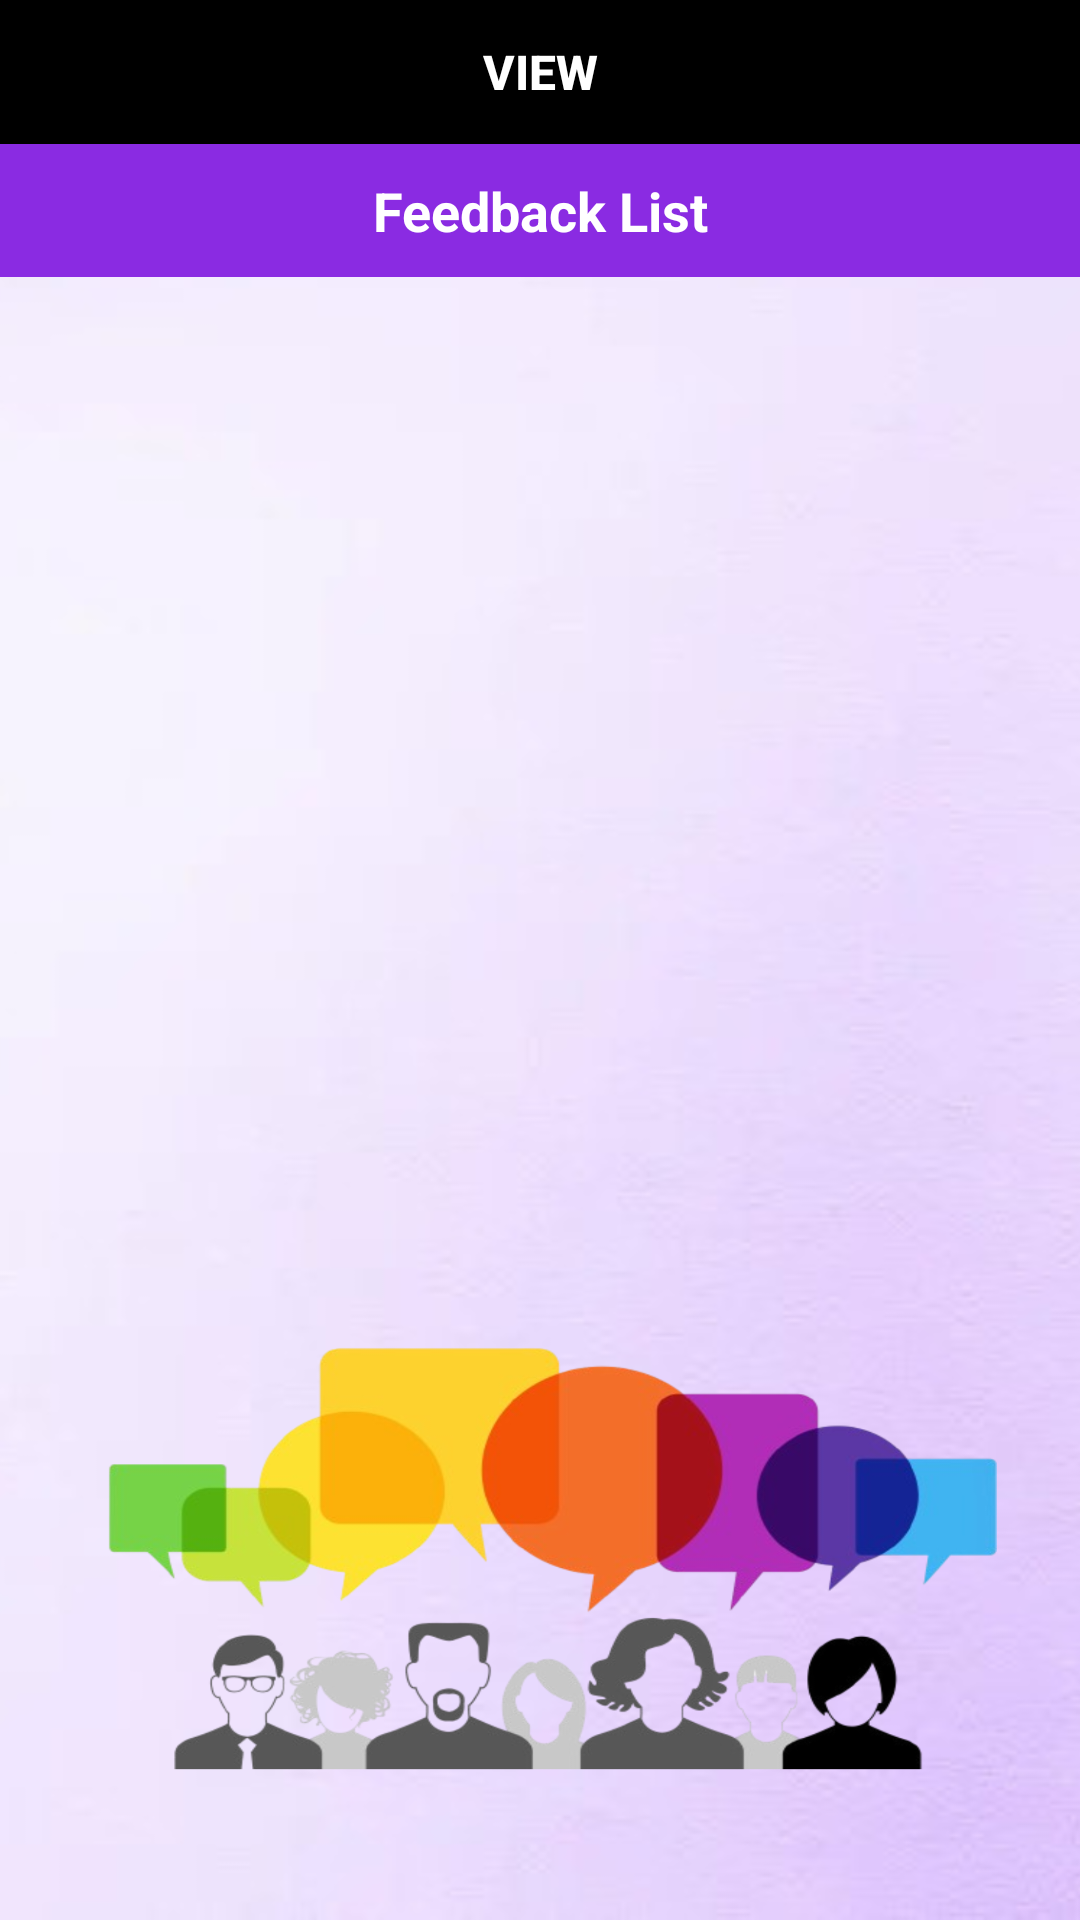

The Android layout XML behind this screen, and the referenced resources:
<!-- AndroidManifest.xml: application theme Theme.SweetCake -->
<!-- res/layout/activity_view_feedback.xml -->
<?xml version="1.0" encoding="utf-8"?>
<RelativeLayout
    xmlns:android="http://schemas.android.com/apk/res/android"
    xmlns:app="http://schemas.android.com/apk/res-auto"
    xmlns:tools="http://schemas.android.com/tools"
    android:layout_width="match_parent"
    android:layout_height="match_parent"
    tools:context=".View_order_cus"
    android:background="@drawable/feedbackbg">
    <LinearLayout
        android:id="@+id/line1"
        android:orientation="horizontal"
        android:layout_width="match_parent"
        android:layout_height="wrap_content">


        <Button
            android:id="@+id/findrefresh_data"
            android:layout_width="match_parent"
            android:layout_height="wrap_content"
            android:layout_weight="1"
            android:background="@color/black"
            android:text="VIEW"
            android:textColor="#FFF"
            android:textSize="16sp"
            android:textStyle="bold" />

    </LinearLayout>

    <TextView
        android:id="@+id/finddata_list_count"
        android:layout_width="match_parent"
        android:layout_height="wrap_content"
        android:layout_below="@id/line1"
        android:background="@color/primary"
        android:gravity="center"
        android:padding="10dp"
        android:text="Feedback List"
        android:textColor="#fff"
        android:textSize="18sp"
        android:textStyle="bold" />

    <TextView
        android:id="@+id/findcall_data_list"
        android:layout_width="match_parent"
        android:layout_height="754dp"
        android:layout_below="@id/finddata_list_count"
        android:layout_alignParentBottom="true"
        android:layout_marginBottom="0dp"
        android:padding="10dp"
        android:textColor="#000"
        android:textSize="14sp" />




</RelativeLayout>
<!-- resources referenced by this layout -->
<resources>
  <color name="black">#FF000000</color>
  <color name="primary">#8a2be2</color>
  <!-- drawable feedbackbg: png bitmap (drawable, 705121 bytes) -->
  <style name="Theme.SweetCake" parent="Base.Theme.SweetCake" />
  <style name="Base.Theme.SweetCake" parent="Theme.Material3.DayNight.NoActionBar">
          
          
      </style>
</resources>
